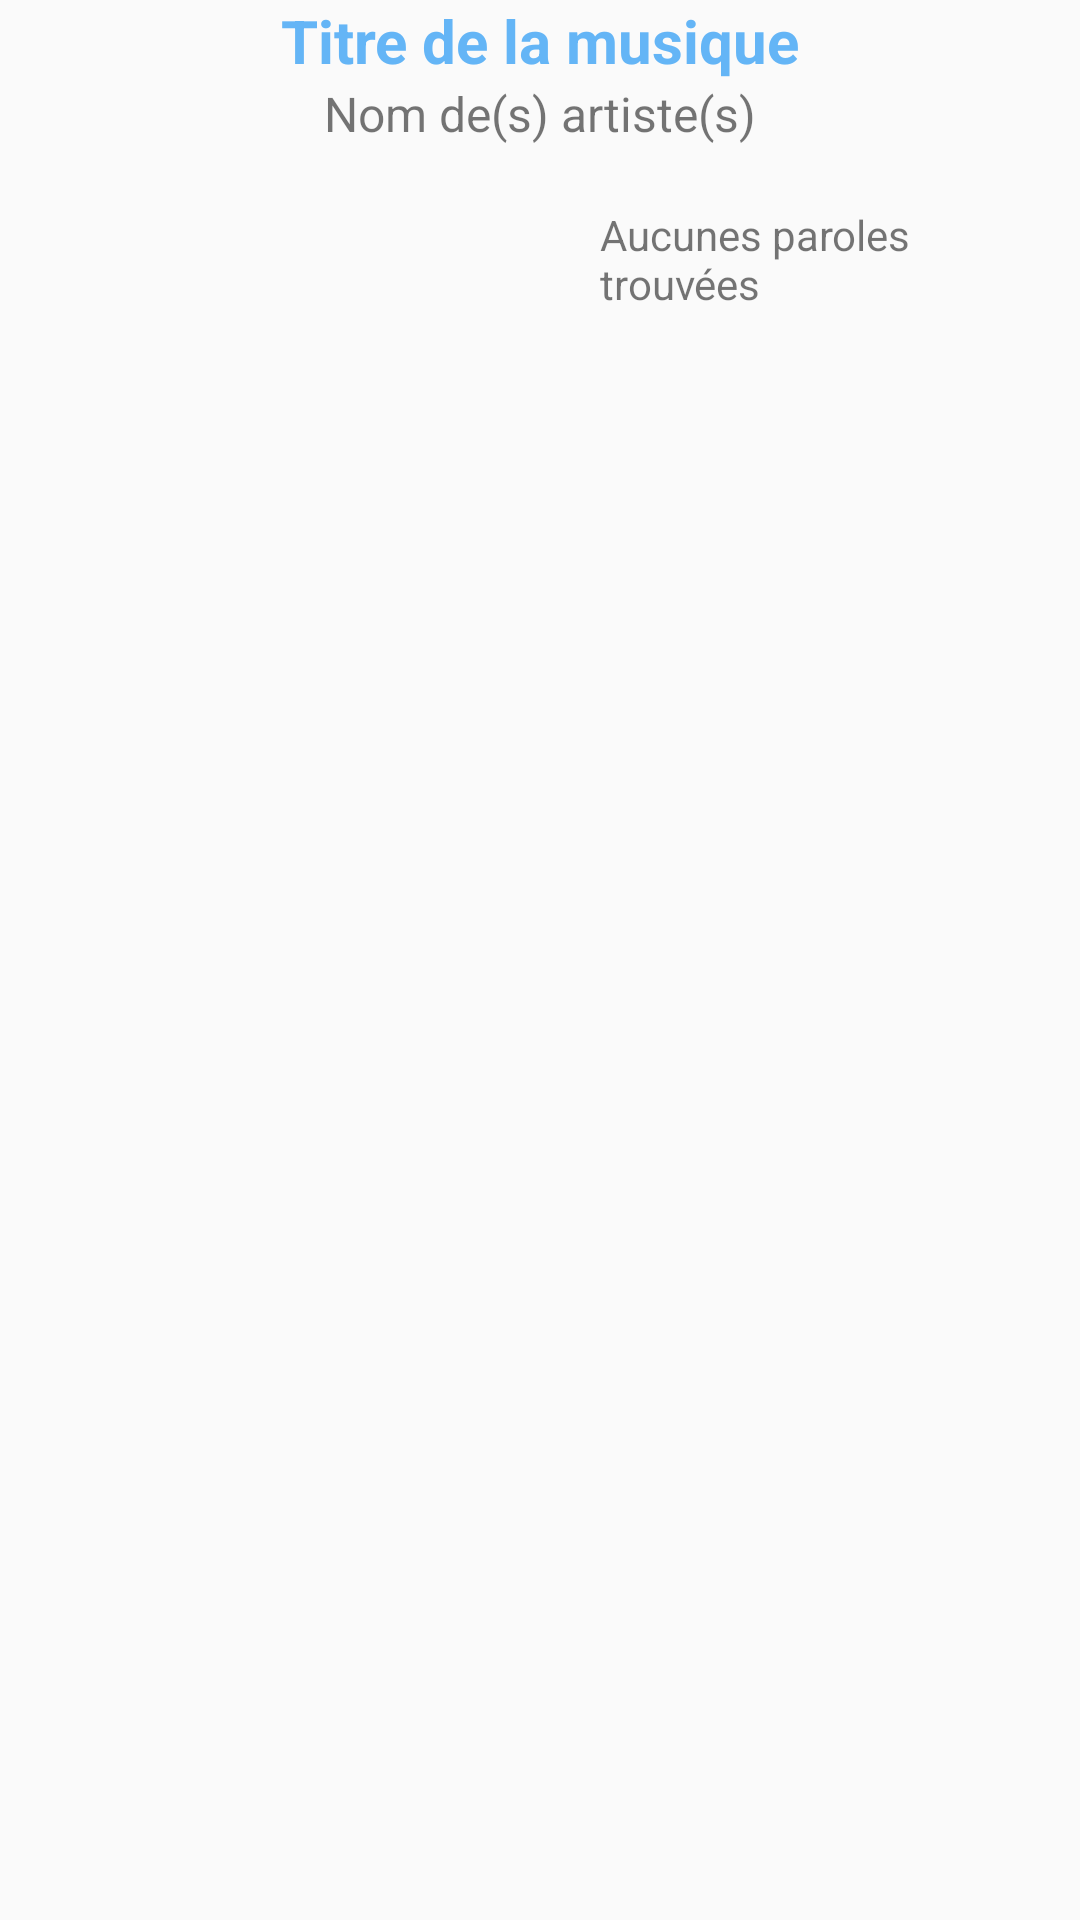

Layout XML and referenced resources for this Android screen:
<!-- AndroidManifest.xml: application theme AppTheme -->
<!-- res/layout/activity_admin_music_detail.xml -->
<?xml version="1.0" encoding="utf-8"?>
<android.support.constraint.ConstraintLayout xmlns:android="http://schemas.android.com/apk/res/android"
    xmlns:tools="http://schemas.android.com/tools"
    xmlns:app="http://schemas.android.com/apk/res-auto"
    android:layout_width="match_parent"
    android:layout_height="match_parent"
    tools:context="com.example.iem.oldtam.view.fragment.UserInProgressFragment">


    <TextView
        android:id="@+id/detail_title"
        android:layout_width="wrap_content"
        android:layout_height="wrap_content"
        android:text="@string/music_title_default"
        android:textSize="20sp"
        android:textStyle="bold"
        android:textColor="@color/colorSecondary"
        app:layout_constraintStart_toStartOf="parent"
        app:layout_constraintEnd_toEndOf="parent"/>

    <TextView
        android:id="@+id/detail_artist"
        android:layout_width="wrap_content"
        android:layout_height="wrap_content"
        android:text="@string/music_artist_default"
        android:textSize="16sp"
        app:layout_constraintStart_toStartOf="parent"
        app:layout_constraintEnd_toEndOf="parent"
        app:layout_constraintTop_toBottomOf="@id/detail_title"/>

    <ScrollView
        android:id="@+id/detail_partitions_scroll"
        android:layout_width="0dp"
        android:layout_height="0dp"
        android:layout_margin="10dp"
        app:layout_constraintStart_toStartOf="parent"
        app:layout_constraintEnd_toStartOf="@+id/detail_lyrics_scroll"
        app:layout_constraintTop_toBottomOf="@id/detail_artist"
        app:layout_constraintBottom_toBottomOf="parent">

        <ImageView
            android:id="@+id/detail_partitions"
            android:layout_width="match_parent"
            android:layout_height="wrap_content"
            android:contentDescription="@string/detail_partitions"
            android:background="@color/colorSecondary"
            android:layout_margin="10dp"
            app:layout_constraintStart_toStartOf="parent"
            app:layout_constraintEnd_toEndOf="parent"
            app:layout_constraintTop_toBottomOf="@id/detail_artist"/>

    </ScrollView>

    <ScrollView
        android:id="@+id/detail_lyrics_scroll"
        android:layout_width="0dp"
        android:layout_height="0dp"
        android:layout_margin="10dp"
        app:layout_constraintEnd_toEndOf="parent"
        app:layout_constraintStart_toEndOf="@id/detail_partitions_scroll"
        app:layout_constraintTop_toBottomOf="@id/detail_artist"
        app:layout_constraintBottom_toBottomOf="parent">

        <TextView
            android:id="@+id/detail_lyrics"
            android:layout_width="match_parent"
            android:layout_height="wrap_content"
            android:text="@string/music_lyrics_default"
            android:layout_margin="10dp"
            app:layout_constraintStart_toStartOf="parent"
            app:layout_constraintEnd_toEndOf="parent"
            app:layout_constraintTop_toBottomOf="@id/detail_artist"/>

    </ScrollView>

</android.support.constraint.ConstraintLayout>
<!-- resources referenced by this layout -->
<resources>
  <color name="colorSecondary">#64b5f6</color>
  <string name="music_artist_default">Nom de(s) artiste(s)</string>
  <string name="music_lyrics_default">Aucunes paroles trouvées</string>
  <string name="music_title_default">Titre de la musique</string>
  <style name="AppTheme" parent="Theme.AppCompat.Light.DarkActionBar">
          
          <item name="colorPrimary">@color/colorPrimary</item>
          <item name="colorPrimaryDark">@color/colorPrimaryDark</item>
          <item name="colorAccent">@color/colorSecondary</item>
      </style>
  <color name="colorPrimary">#37474f</color>
  <color name="colorPrimaryDark">#102027</color>
</resources>
